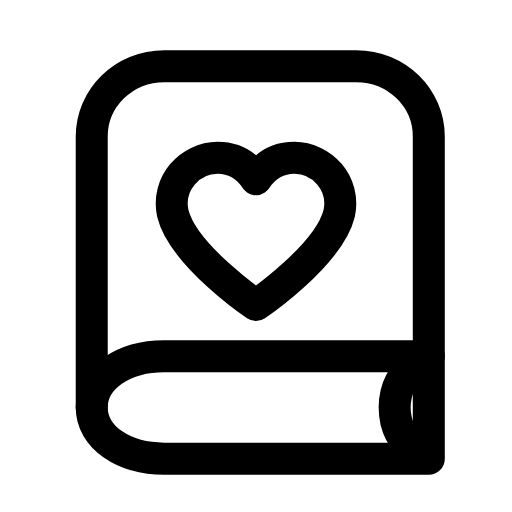
t = 0.00 s
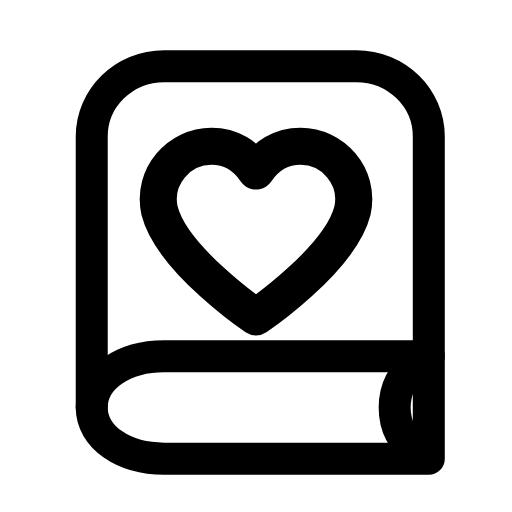
t = 0.27 s
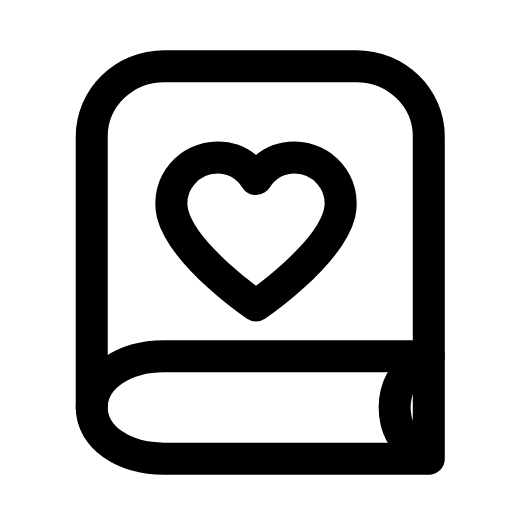
t = 0.54 s
t = 0.78 s: frame unchanged from t = 0.00 s, image omitted
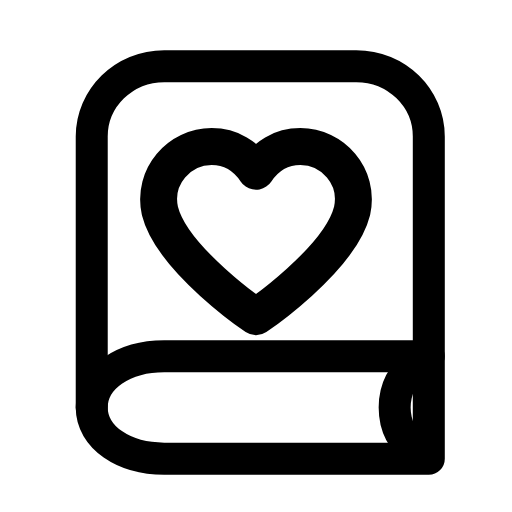
t = 1.08 s
t = 1.32 s: frame unchanged from t = 0.54 s, image omitted

The animated SVG that drew these frames (rendered in a browser with its animation timeline set to each time). Animation: 1 SMIL element (animateTransform=1); one cycle of 1.60 s, repeats indefinitely.

<svg xmlns="http://www.w3.org/2000/svg" width="24" height="24" viewBox="0 0 24 24" fill="none"><path stroke="currentColor" stroke-width="1.5" stroke-linecap="round" stroke-linejoin="round" fill="none" d="M20.1 16.7L20.1 6.4C20.1 4.6 18.6 3.1 16.7 3.1L7.7 3.1C5.8 3.1 4.3 4.6 4.3 6.4L4.3 19.1"></path><path stroke="currentColor" stroke-width="1.5" stroke-linecap="round" stroke-linejoin="round" fill="none" d="M20.1 16.7L7.7 16.7C5.8 16.7 4.3 17.7 4.3 19.1S5.8 21.5 7.7 21.5L20.1 21.5L20.1 16.7"></path><path stroke="currentColor" stroke-width="1.5" stroke-linecap="round" stroke-linejoin="round" fill="none" d="M19.6 17C18.9 17.5 18.5 18.2 18.5 19.1S18.9 20.7 19.6 21.2"></path><g transform="translate(12 10.8)"><g><animateTransform attributeName="transform" type="scale" values="1;1.16;1;1;1.16;1;1" keyTimes="0;0.225;0.45;0.6;0.75;0.9;1" dur="1.6s" repeatCount="indefinite" calcMode="spline" keySplines="0.16 1 0.3 1;0.16 1 0.3 1;0.16 1 0.3 1;0.16 1 0.3 1;0.16 1 0.3 1;0.16 1 0.3 1"/><g transform="translate(-12 -10.8)"><g><path stroke="currentColor" stroke-width="1.5" stroke-linecap="round" stroke-linejoin="round" fill="none" d="M12 14.3S8.6 12 8.1 10C7.8 8.6 8.9 7.4 10.2 7.4C11 7.4 11.6 7.8 12 8.4C12.4 7.8 13 7.4 13.8 7.4C15.1 7.4 16.2 8.6 15.9 10C15.4 12 12 14.3 12 14.3Z"></path></g></g></g></g></svg>
